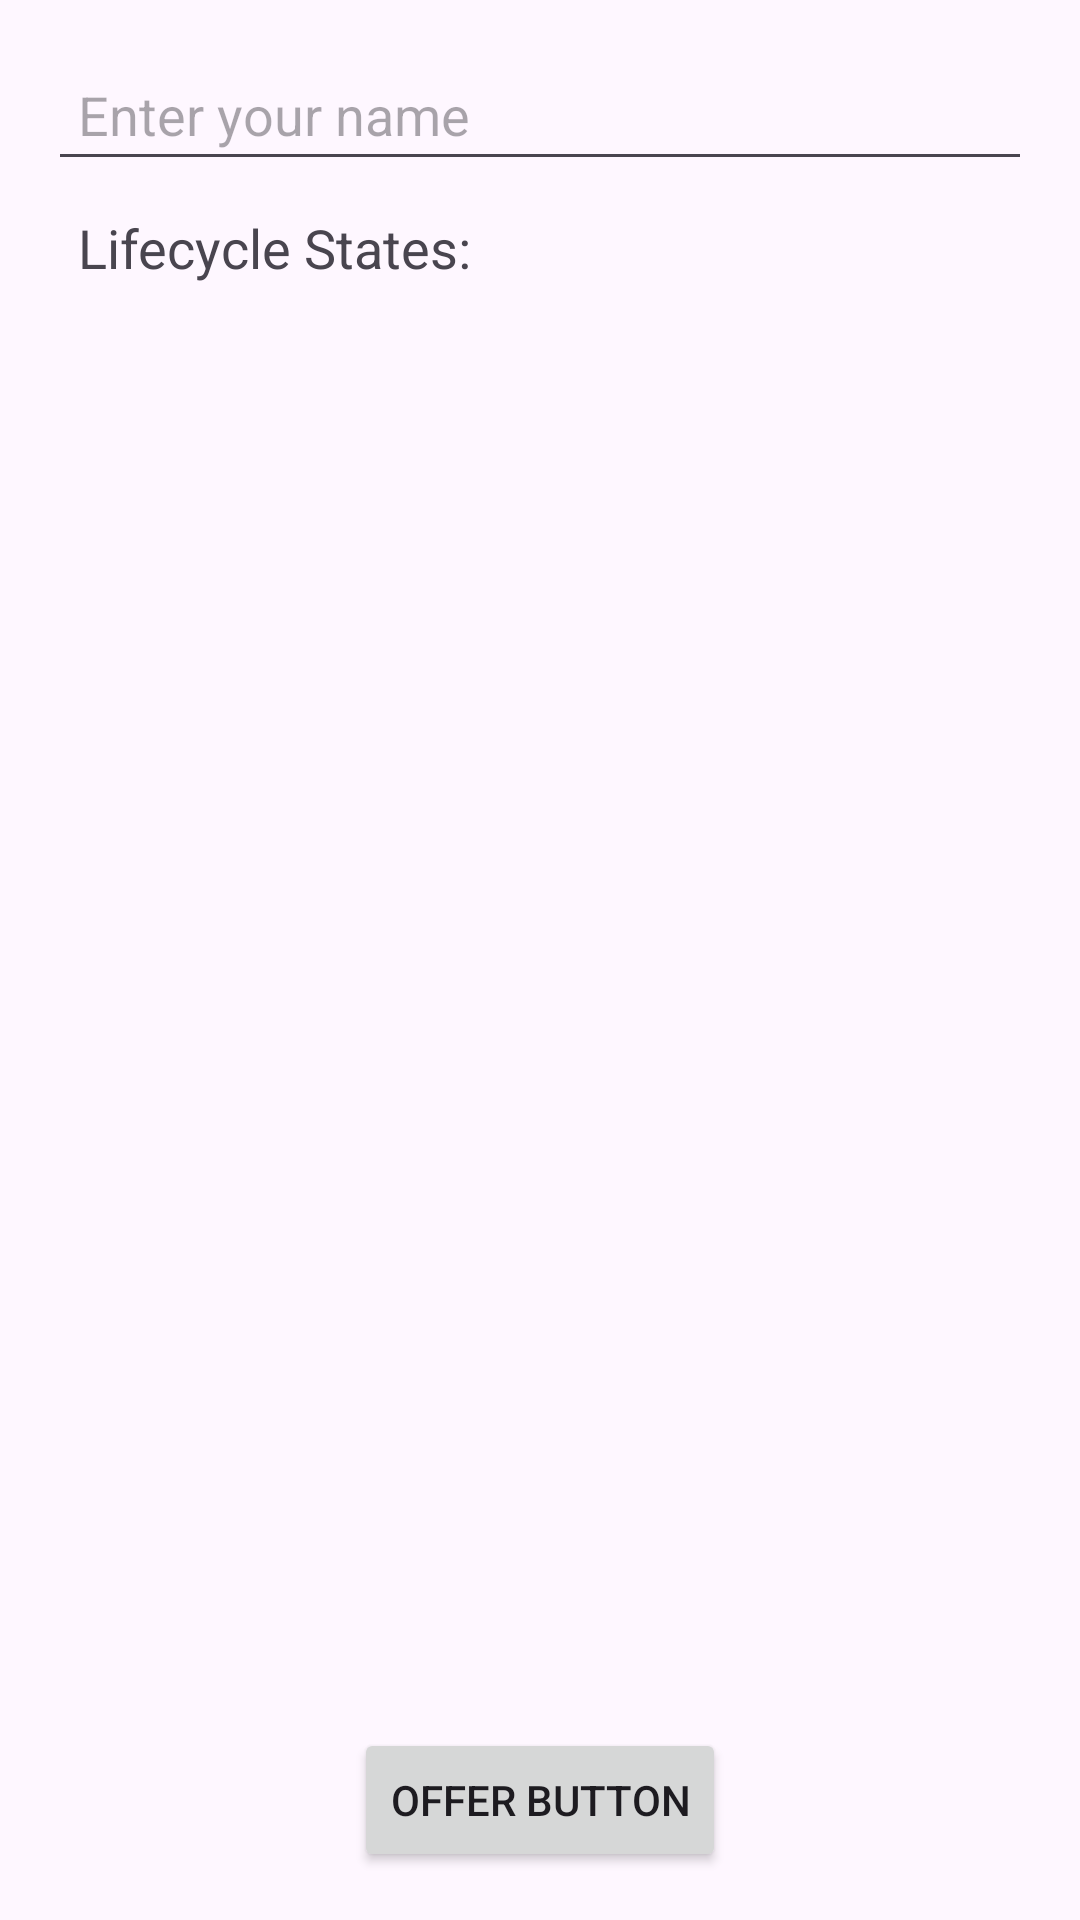

Here is an Android app screen rendered from its layout file. Give the layout XML and the strings, colors and styles it references.
<!-- AndroidManifest.xml: application theme Theme.Yasam_d -->
<!-- res/layout/activity_main.xml -->
<?xml version="1.0" encoding="utf-8"?>
<LinearLayout xmlns:android="http://schemas.android.com/apk/res/android"
    android:layout_width="match_parent"
    android:layout_height="match_parent"
    android:orientation="vertical"
    android:padding="16dp">

    
    <EditText
        android:id="@+id/edit_text"
        android:layout_width="match_parent"
        android:layout_height="wrap_content"
        android:hint="Enter your name"
        android:textSize="18sp"
        android:padding="10dp"
        />

    
    <ScrollView
        android:id="@+id/scroll_view"
        android:layout_width="match_parent"
        android:layout_height="0dp"
        android:layout_weight="1">

        <TextView
            android:id="@+id/lifecycle_text"
            android:layout_width="match_parent"
            android:layout_height="wrap_content"
            android:text="Lifecycle States:"
            android:textSize="18sp"
            android:padding="10dp"/>
    </ScrollView>

    
    <Button
        android:id="@+id/offer_button"
        android:layout_width="wrap_content"
        android:layout_height="wrap_content"
        android:text="Offer Button"
        android:layout_gravity="center_horizontal"
        android:layout_marginTop="16dp"
        />
</LinearLayout>
<!-- resources referenced by this layout -->
<resources>
  <style name="Theme.Yasam_d" parent="Base.Theme.Yasam_d" />
  <style name="Base.Theme.Yasam_d" parent="Theme.Material3.DayNight.NoActionBar">
          
          
      </style>
</resources>
